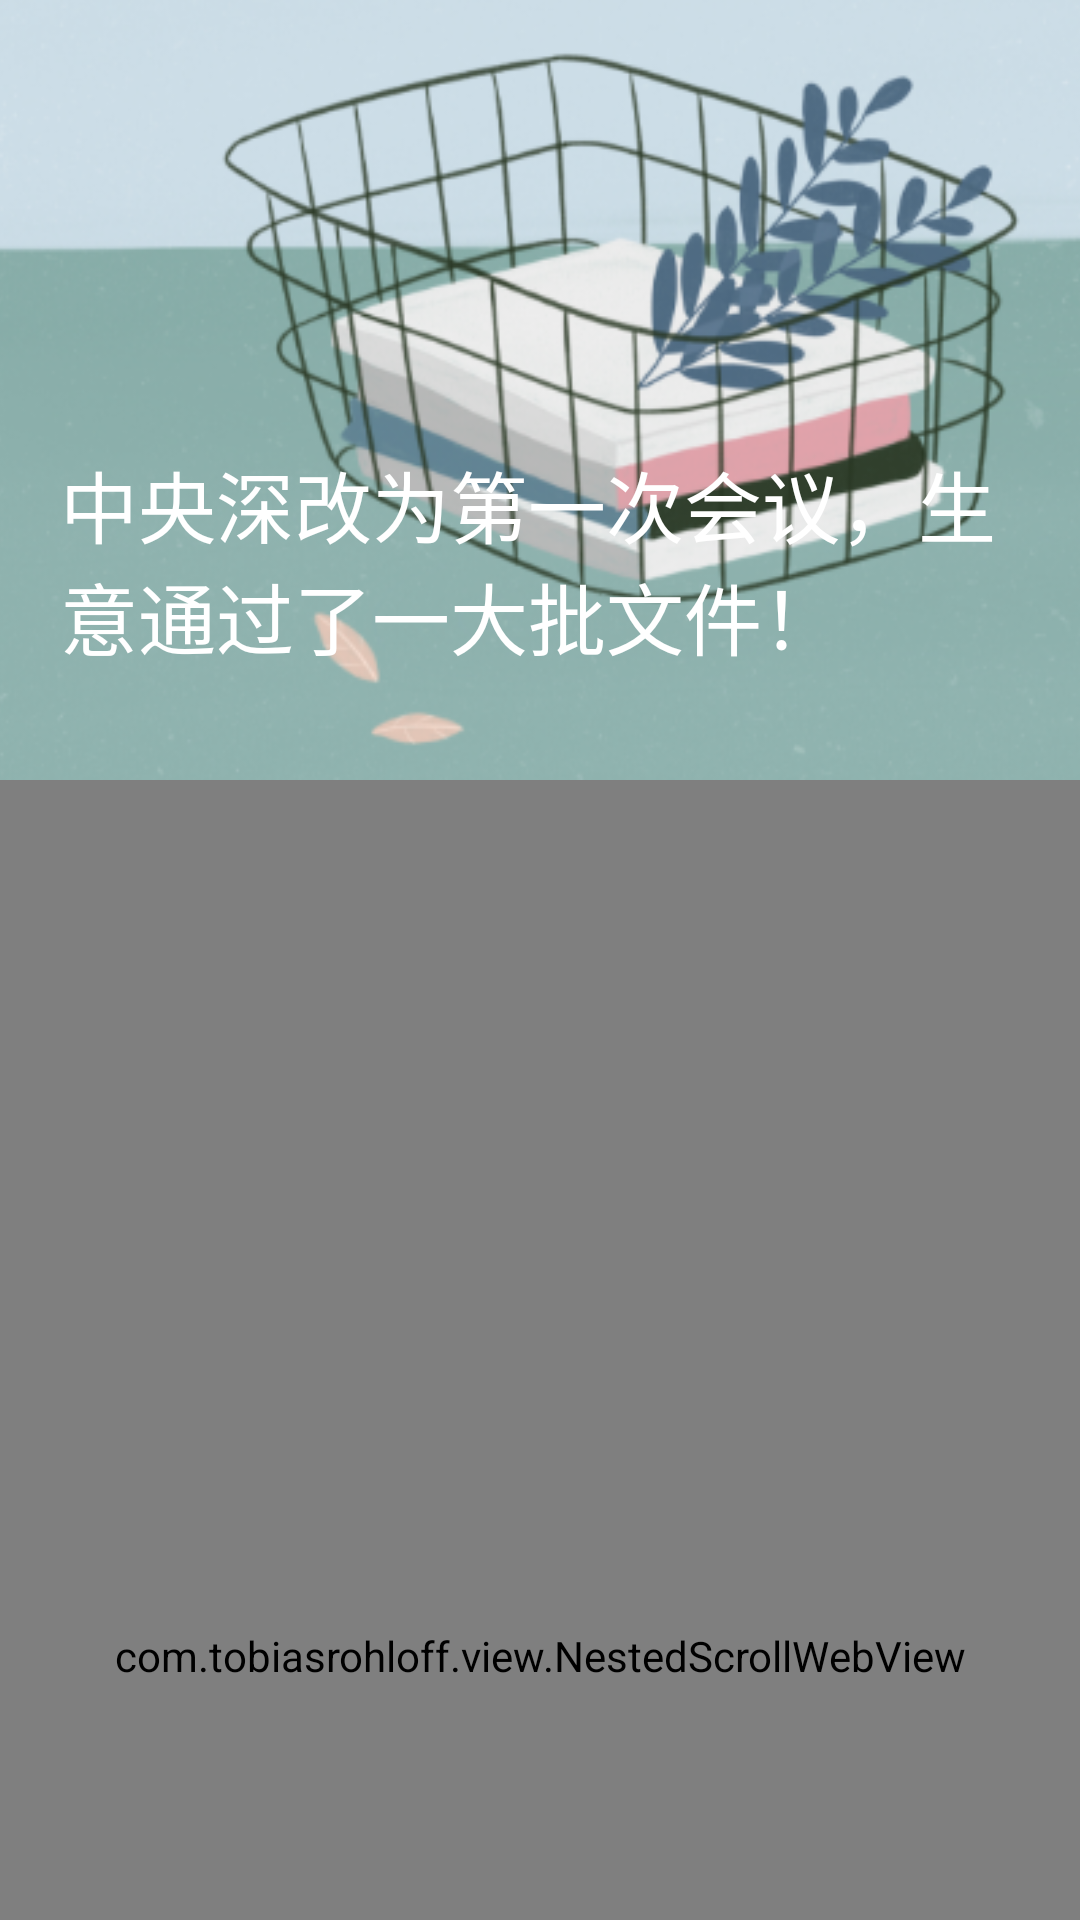

Layout XML and referenced resources for this Android screen:
<!-- AndroidManifest.xml: application theme AppTheme -->
<!-- res/layout/activity_new_content.xml -->
<?xml version="1.0" encoding="utf-8"?>
<android.support.design.widget.CoordinatorLayout
    xmlns:android="http://schemas.android.com/apk/res/android"
    xmlns:app="http://schemas.android.com/apk/res-auto"
    android:layout_width="match_parent"
    android:layout_height="match_parent"
    android:orientation="vertical">

    <android.support.design.widget.AppBarLayout
        android:id="@+id/app_bar"
        android:layout_width="match_parent"
        android:layout_height="wrap_content"
        android:fitsSystemWindows="true"
        android:theme="@style/AppTheme.AppBarOverlay">

        <android.support.design.widget.CollapsingToolbarLayout
            android:id="@+id/collapsing_toolbar"
            android:layout_width="match_parent"
            android:layout_height="@dimen/detail_image_height"
            android:theme="@style/ThemeOverlay.AppCompat.Dark.ActionBar"
            app:collapsedTitleGravity="left"
            app:contentScrim="?attr/colorPrimary"
            app:expandedTitleTextAppearance="@style/TextAppearance.ExpandedTitle"
            app:layout_scrollFlags="scroll|exitUntilCollapsed|snap"
            app:statusBarScrim="@android:color/black"
            app:titleEnabled="false">

            <ImageView
                android:src="@drawable/text1"
                android:fitsSystemWindows="true"
                android:id="@+id/iv_detail"
                android:layout_width="match_parent"
                android:layout_height="match_parent"
                android:scaleType="centerCrop"/>

            <FrameLayout
                android:layout_width="match_parent"
                android:layout_height="match_parent"
                app:layout_collapseMode="parallax"
                app:layout_collapseParallaxMultiplier="0.7"
                app:layout_scrollFlags="scroll|snap|enterAlways|enterAlwaysCollapsed">

                <TextView
                    android:id="@+id/tv_detail_title"
                    android:text="中央深改为第一次会议，生意通过了一大批文件！"
                    android:layout_width="match_parent"
                    android:layout_height="wrap_content"
                    android:layout_gravity="start|bottom"
                    android:layout_marginBottom="@dimen/dimen_30dp"
                    android:paddingBottom="6dp"
                    android:paddingLeft="20dp"
                    android:paddingRight="20dp"
                    android:paddingTop="6dp"
                    android:textColor="@color/white"
                    android:textSize="26sp"/>


            </FrameLayout>

            <android.support.v7.widget.Toolbar
                android:id="@+id/toolbar"
                android:layout_width="match_parent"
                android:layout_height="?attr/actionBarSize"
                app:layout_collapseMode="pin"
                app:layout_scrollFlags="scroll|exitUntilCollapsed"
                app:popupTheme="@style/AppTheme.ToolbarPopupOverlay"/>

        </android.support.design.widget.CollapsingToolbarLayout>

    </android.support.design.widget.AppBarLayout>

    <FrameLayout
        android:layout_width="match_parent"
        android:layout_height="match_parent"
        android:descendantFocusability="blocksDescendants"
        app:layout_behavior="@string/appbar_scrolling_view_behavior">


        <com.tobiasrohloff.view.NestedScrollWebView
            android:id="@+id/webView"
            android:layout_width="match_parent"
            android:layout_height="match_parent"
            android:focusable="true"
            android:focusableInTouchMode="true"
            app:layout_behavior="@string/appbar_scrolling_view_behavior" />


        
        
        
        
        

        
        
        
        
        
        
        
    </FrameLayout>
</android.support.design.widget.CoordinatorLayout>
<!-- resources referenced by this layout -->
<resources>
  <color name="white">#ffffff</color>
  <dimen name="detail_image_height">260dp</dimen>
  <dimen name="dimen_30dp">30dp</dimen>
  <!-- drawable text1: png bitmap (drawable-xhdpi, 154826 bytes) -->
  <style name="AppTheme.AppBarOverlay" parent="Theme.AppCompat.NoActionBar" />
  <style name="AppTheme.ToolbarPopupOverlay" parent="ThemeOverlay.AppCompat.Light">
          <item name="overlapAnchor">false</item>
      </style>
  <style name="TextAppearance.ExpandedTitle" parent="TextAppearance.AppCompat.Widget.ActionBar.Title">
          <item name="android:textSize">26sp</item>
      </style>
  <style name="AppTheme" parent="Theme.AppCompat.Light.NoActionBar">
          
          <item name="colorPrimary">@color/colorPrimary</item>
          <item name="colorPrimaryDark">@color/colorPrimaryDark</item>
          <item name="colorAccent">@color/colorAccent</item>
      </style>
  <color name="colorPrimary">#3F51B5</color>
  <color name="colorPrimaryDark">#B000</color>
  <color name="colorAccent">#FF4081</color>
</resources>
